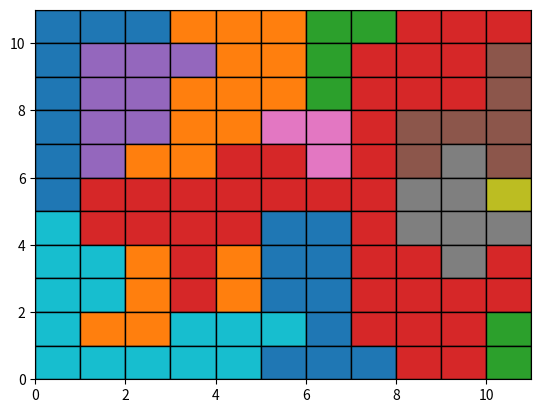

Python code for this plot:
#!/usr/bin/env python3
# -*- coding: utf-8 -*-
"""
Created on Fri May  3 11:31:21 2024

@author: guillaumefoure
"""
from matplotlib import pyplot as plt
import matplotlib.colors as mcolors
import matplotlib.patches as patches
import numpy as np
from collections import Counter

grid = [
 ['A', 'A', 'A', 'B', 'B', 'B', 'C', 'C', 'D', 'D', 'D'],
 ['A', 'E', 'E', 'E', 'B', 'B', 'C', 'D', 'D', 'D', 'F'],
 ['A', 'E', 'E', 'B', 'B', 'B', 'C', 'D', 'D', 'D', 'F'],
 ['A', 'E', 'E', 'B', 'B', 'G', 'G', 'D', 'F', 'F', 'F'],
 ['A', 'E', 'B', 'B', 'D', 'D', 'G', 'D', 'F', 'H', 'F'],
 ['A', 'D', 'D', 'D', 'D', 'D', 'D', 'D', 'H', 'H', 'I'],
 ['J', 'D', 'D', 'D', 'D', 'K', 'K', 'D', 'H', 'H', 'H'],
 ['J', 'J', 'L', 'D', 'L', 'K', 'K', 'D', 'D', 'H', 'D'],
 ['J', 'J', 'L', 'D', 'L', 'K', 'K', 'D', 'D', 'D', 'D'],
 ['J', 'L', 'L', 'J', 'J', 'J', 'K', 'D', 'D', 'D', 'M'],
 ['J', 'J', 'J', 'J', 'J', 'K', 'K', 'K', 'D', 'D', 'M']
 ]

nb_rows = len(grid)
nb_cols = len(grid[0])

# Get the ltters (areas) on ach row
letters_on_row = []
for i in range(nb_rows):
    unique = set()
    for letter in grid[i]:
        unique.add(letter)
    letters_on_row.append(unique)

word_on_row = []
for i in range(nb_rows):
    word = ""
    for j in range(nb_cols):
        word += grid[i][j]
    word_on_row.append(word)


##########

## PLOT

colors = mcolors.TABLEAU_COLORS
c_keys = list(colors.keys())

areas = [
    'A',
    'B',
    'C',
    'D',
    'E',
    'F',
    'G',
    'H',
    'I',
    'J',
    'K',
    'L',
    'M'
    ]

color_map = {}
n = len(colors)
for i in range(len(areas)):
    area = areas[i]
    color_map[area] = colors[c_keys[i%n]]


## Plot
fig, ax = plt.subplots()
ax.set_xlim([0, len(grid)])
ax.set_ylim([0, len(grid[0])])

n = len(grid)
for j in range(len(grid)):
    for i in range(len(grid[0])):
        #plt.scatter([j],[n-i], color= color_map[grid[i][j]], marker="s", s=10)
        rect = patches.Rectangle((j, n-i-1), width=1, height=1, edgecolor="black", facecolor= color_map[grid[i][j]])
        ax.add_patch(rect)

##########


# Maximum number in the grid (on a row)
max_number = 10**(len((grid[0]))) - 1

def match_number_to_word(word):
    """
    Each char from left to right is matched to the rank of first occurance
        e.g.:
            '99403342'
            '11234425'
            ('9' is the first char, then '9'->'1'
             '4' is thee second different char, then '4'->'2')
    """
    map_nb_to_letter = Counter()
    c = 1
    for j in range(len(word)):
        letter = word[j]
        if map_nb_to_letter[letter] == 0:
            map_nb_to_letter[letter] = str(c)
            c += 1 # next letter number
    for letter in map_nb_to_letter.keys():
        word = word.replace(letter, map_nb_to_letter[letter])
    return word


def get_possible_values_fun(row, fun):
    """
    Gets all possible squares that can fit,
    and their possible index in the grid.
    
    Match the string(square number) to a new string.
    Each number from left to right is matched to the rank of first occurance
        e.g.:
            '99403342'
            '11234425'
    See if it could fit in the chosen row regarding the area names, match areas
    with the number.
    """
    
    possibles = {}
    # sizes = {}
    i = 0
    s = 0
    while s < max_number:
        i += 1
        s = fun(i)
        is_added = False #square number not added yet in the possible values
        str_s = str(s)
        
        size = len(str_s)
        if size < 2: #must have at least 2 digits
            next
        
        else:
            for j in range(len(word_on_row[row])-len(str_s)):
                word = word_on_row[row][j: j+len(str_s)]
                match_word = match_number_to_word(word)
                match_s = match_number_to_word(str_s)
        
                if match_word == match_s:
                    if not is_added:
                        possibles[s] = [j]
                        is_added = True
                    else:
                        possibles[s].append(j)
                    
                    # if not size in sizes.keys():
                    #     sizes[size] = (set(), set()) # (indexes, vals)
                        
                    # sizes[size][0].add(j)
                    # sizes[size][1].add(s)

                else:
                    next
            
    return possibles #, sizes

def fibo(max_number):
    fibo = [13, 21] #first two with at least 2 digits
    while fibo[-1] < max_number:
        fibo.append(fibo[-1] + fibo[-2])
    return fibo

def multiples_7(max_number):
    multiples = [14] #first multiple of 7 with at least 2 digits
    i = 3
    while multiples[-1] < max_number:
        multiples.append(7 * i)
        i += 1
    return multiples

# def get_prime_to_prime():
#     primes = 2, 3, 5, 7, 11, 13, 17, 19, 23, 29, 31, 37, 41, 43, 47, 53, 59, 61, 67, 71, 73, 79, 83, 89, 97


def get_possible_values_list(row, full_list):
    possibles = {}
    #sizes = {}
    for val in full_list:
        is_added = False
        str_val = str(val)
        #size = len(str_val)
        for j in range(len(word_on_row[row])-len(str_val)):
            word = word_on_row[row][j: j+len(str_val)]
            match_word = match_number_to_word(word)
            match_val = match_number_to_word(str_val)
    
            if match_word == match_val:
                if not is_added:
                    possibles[val] = [j]
                    is_added = True
                else:
                    possibles[val].append(j)
                
                # if not size in sizes.keys():
                #     sizes[size] = (set(), set()) # (indexes, vals)
                    
                # sizes[size][0].add(j)
                # sizes[size][1].add(val)
            else:
                next
    return possibles #, sizes

def get_shades(row):
    possibilities = possibilities_by_row[row]
    not_shaded = set()
    
    for nb in possibilities.keys():
        len_n = len(str(nb))
        for index in possibilities[nb]:
            for j in range(len_n):
                not_shaded.add(index+j)
    
    shades = []
    for i in range(nb_cols):
        if i not in not_shaded:
            shades.append(i)
    return(shades)


def check_possibility_to_fill_row(row):
    possibilities = possibilities_by_row[row]
    keys = list(possibilities.keys())
    keys.reverse()
    for nb in keys:
        possible_index = possibilities[nb].copy()
        for index in possibilities[nb]:
            size = len(str(nb))
            if index + size - 1 == nb_cols - 3: #will shade n-2, and n-1 unable to be filled
                possible_index.remove(index)
            if index == 2:
                try:
                    possible_index.remove(2) #can't start on index = 2 (otherwise, 1 is shaded, and can't fill 0)
                except:
                    pass
            
        if len(possible_index) == 0:
            possibilities_by_row[row].pop(nb)
        else:
            possibilities_by_row[row][nb] = possible_index 
        
# def adjust_sizes_to_fill_row(row):
#     possibilities = possibilities_by_row[row]
#     sizes = {}

#     for nb in possibilities.keys():
#         for index in possibilities[nb]:    
#             size = len(str(nb))
#             if not size in sizes.keys():
#                 sizes[size] = (set(), set()) # (indexes, vals)
                
#             sizes[size][0].add(index)
#             sizes[size][1].add(nb)
    
#     sizes_by_row[row] = sizes

def get_index_possible_num(row):
    possibilities = possibilities_by_row[row]
    index_possible_num = {}
    for i in range(nb_cols):
        index_possible_num[i] = []
        for num in possibilities.keys():
            if i in possibilities[num]:
                index_possible_num[i].append(num)
    return index_possible_num

def reduce_possibilities(row):
    check_possibility_to_fill_row(row)
    # adjust_sizes_to_fill_row(row)
    
    index_num = get_index_possible_num(row)

    for i in range(nb_cols):
        # print("i: {}".format(i))
        indexes = index_num[i].copy()
        for num in indexes:
            # print("num: {}".format(num))
            size = len(str(num))
            arrival = i + size + 1
            # print(arrival)
            if arrival < nb_cols:
                if index_num[arrival] == []:
                    index_num[i].remove(num)
                    possibilities_by_row[row][num].remove(i)

    keys = list(possibilities_by_row[row].keys())
    for key in keys:
        if possibilities_by_row[row][key] == []:
            possibilities_by_row[row].pop(key)


possibilities_by_row = {}
# sizes_by_row = {}

square = lambda x: x*x
# possibilities_by_row[0], sizes_by_row[0] = get_possible_values_fun(0, square)
# possibilities_by_row[5], sizes_by_row[5] = get_possible_values_fun(4, square)

# possibilities_by_row[4], sizes_by_row[4] = get_possible_values_list(4, full_list=fibo(max_number))

possibilities_by_row[0] = get_possible_values_fun(0, square)
possibilities_by_row[5] = get_possible_values_fun(4, square)

possibilities_by_row[4] = get_possible_values_list(4, full_list=fibo(max_number))

for row in [0, 4, 5]:
    reduce_possibilities(row)


shades = {
    }

for row in possibilities_by_row.keys():
    shades[row] = get_shades(row)



# thirthy_seven_multi = lambda x: 37*x
# possibilities_by_row[3], sizes_by_row[3] = get_possible_values_fun(3, thirthy_seven_multi)

# heighty_height_multi = lambda x: 88*x
# possibilities_by_row[9], sizes_by_row[9] = get_possible_values_fun(9, heighty_height_multi)




def NumberCross4(grid):
    
    return ()